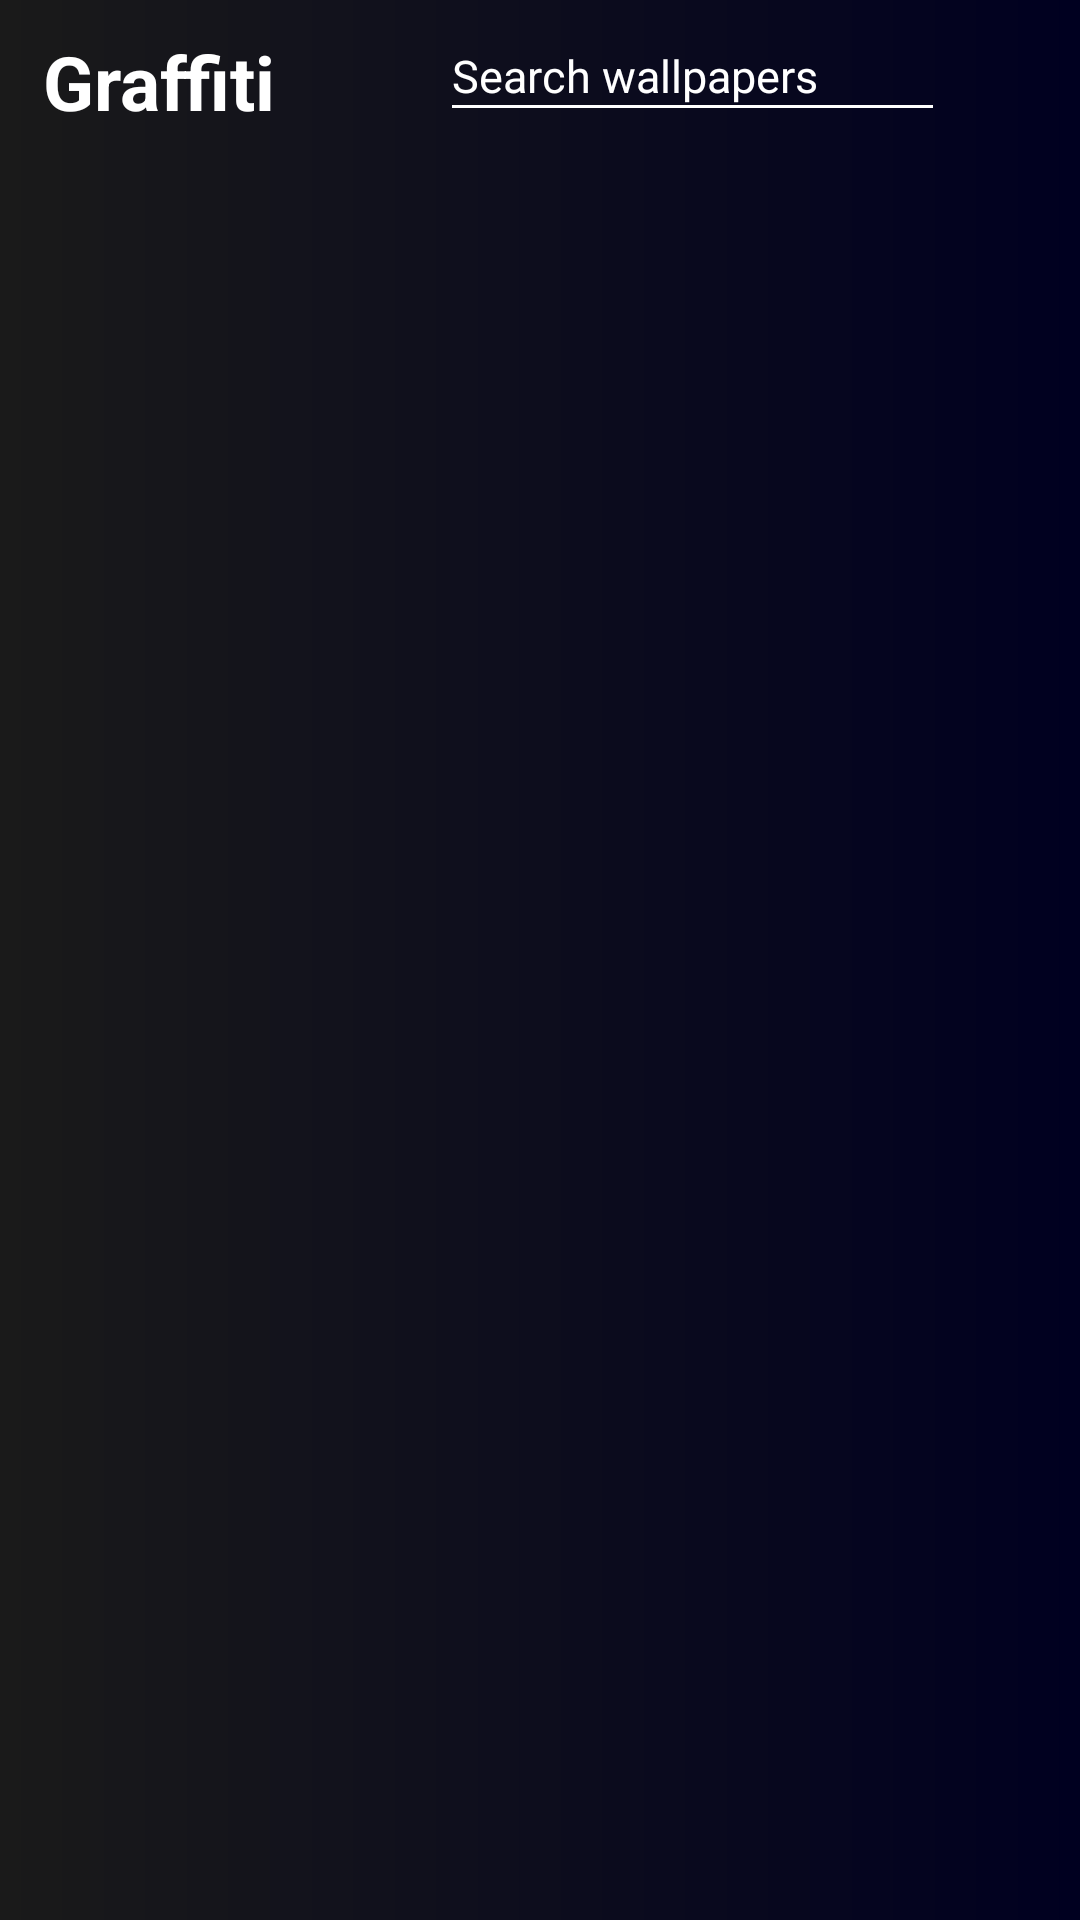

The Android layout XML behind this screen, and the referenced resources:
<!-- AndroidManifest.xml: application theme Theme.Graffiti -->
<!-- res/layout/activity_main.xml -->
<?xml version="1.0" encoding="utf-8"?>
<RelativeLayout xmlns:android="http://schemas.android.com/apk/res/android"
    xmlns:app="http://schemas.android.com/apk/res-auto"
    xmlns:tools="http://schemas.android.com/tools"
    android:layout_width="match_parent"
    android:layout_height="match_parent"
    tools:context=".MainActivity"
    android:background="@drawable/gradientbg">

    <androidx.appcompat.widget.Toolbar
        android:layout_width="match_parent"
        android:layout_height="wrap_content"
        android:id="@+id/toolbar"
        android:layout_marginTop="-1dp"
        android:layout_marginStart="-2dp">

        <LinearLayout
            android:layout_width="match_parent"
            android:layout_height="match_parent"
            android:orientation="horizontal">

            <TextView
                android:layout_width="wrap_content"
                android:layout_height="wrap_content"
                android:text="@string/app_name"
                android:textSize="25sp"
                android:textStyle="bold"
                android:textColor="@color/white"
            />
            
            <EditText
                android:layout_width="match_parent"
                android:layout_height="match_parent"
                android:id="@+id/etSearch"
                android:layout_marginStart="55dp"
                android:layout_marginEnd="45dp"
                android:paddingTop="3dp"
                android:hint="@string/search_wallpapers"
                android:textSize="15sp"
                android:textColor="@color/white"
                android:textColorHint="@color/white"
                android:backgroundTint="@color/white"
            />

            <ImageButton
                android:layout_width="wrap_content"
                android:layout_height="match_parent"
                android:id="@+id/btnSearch"
                android:layout_marginStart="-40dp"
                android:background="@android:color/transparent"
                android:src="@drawable/ic_search"
                app:tint="@color/white"
            />

        </LinearLayout>

    </androidx.appcompat.widget.Toolbar>

    <androidx.recyclerview.widget.RecyclerView
        android:layout_width="match_parent"
        android:layout_height="match_parent"
        android:id="@+id/rvWallpaper"
        android:layout_below="@id/toolbar"
        android:padding="5dp">

    </androidx.recyclerview.widget.RecyclerView>

</RelativeLayout>
<!-- resources referenced by this layout -->
<resources>
  <!-- drawable gradientbg (drawable) -->
  <?xml version="1.0" encoding="utf-8"?>
  <shape xmlns:android="http://schemas.android.com/apk/res/android"
      android:shape="rectangle">
  
      <gradient
          android:startColor="#1a1a1a"
          android:endColor="#000020"
      />
  
  </shape>
  <string name="app_name">Graffiti</string>
  <string name="search_wallpapers">Search wallpapers</string>
  <style name="Theme.Graffiti" parent="Theme.MaterialComponents.DayNight.NoActionBar">
          
          <item name="colorPrimary">@color/purple_500</item>
          <item name="colorPrimaryVariant">@color/purple_700</item>
          <item name="colorOnPrimary">@color/white</item>
          
          <item name="colorSecondary">@color/teal_200</item>
          <item name="colorSecondaryVariant">@color/teal_700</item>
          <item name="colorOnSecondary">@color/black</item>
          
          <item name="android:statusBarColor">@color/black</item>
          
      </style>
  <!-- not gathered from this repository: default colours our renderer supplied (Android Studio template values) -->
  <color name="purple_500">#FF6200EE</color>
  <color name="purple_700">#FF3700B3</color>
  <color name="teal_200">#FF03DAC5</color>
  <color name="teal_700">#FF018786</color>
  <color name="black">#FF000000</color>
  <color name="white">#FFFFFFFF</color>
</resources>
